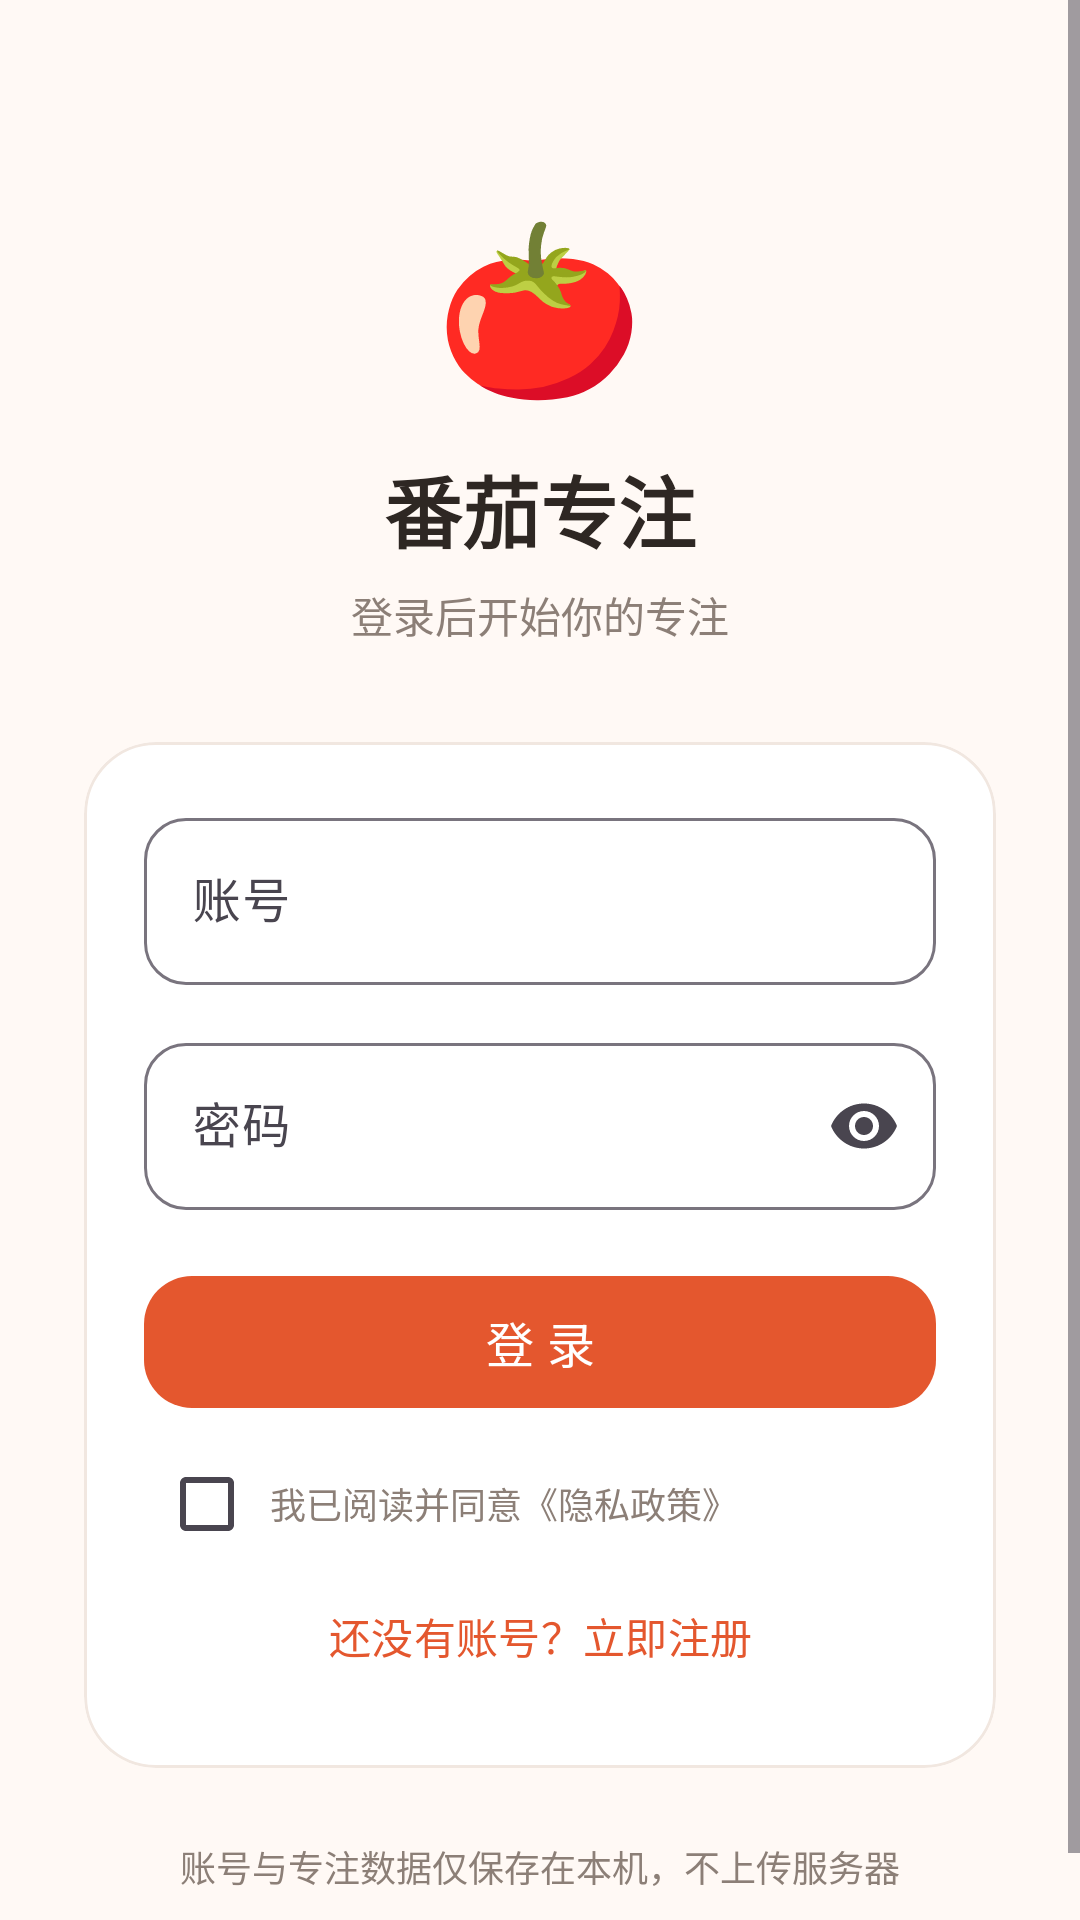

Here is an Android app screen rendered from its layout file. Give the layout XML and the strings, colors and styles it references.
<!-- AndroidManifest.xml: application theme Theme.Pomodoro -->
<!-- res/layout/activity_login.xml -->
<?xml version="1.0" encoding="utf-8"?>
<ScrollView xmlns:android="http://schemas.android.com/apk/res/android"
    xmlns:app="http://schemas.android.com/apk/res-auto"
    android:layout_width="match_parent"
    android:layout_height="match_parent"
    android:background="@color/pomo_bg"
    android:fillViewport="true">

    <LinearLayout
        android:layout_width="match_parent"
        android:layout_height="wrap_content"
        android:gravity="center_horizontal"
        android:orientation="vertical"
        android:paddingStart="28dp"
        android:paddingTop="64dp"
        android:paddingEnd="28dp"
        android:paddingBottom="32dp">

        <TextView
            android:layout_width="wrap_content"
            android:layout_height="wrap_content"
            android:text="🍅"
            android:textSize="56sp" />

        <TextView
            android:layout_width="wrap_content"
            android:layout_height="wrap_content"
            android:layout_marginTop="12dp"
            android:text="番茄专注"
            android:textColor="@color/pomo_text"
            android:textSize="26sp"
            android:textStyle="bold" />

        <TextView
            android:id="@+id/tvLoginSubtitle"
            android:layout_width="wrap_content"
            android:layout_height="wrap_content"
            android:layout_marginTop="6dp"
            android:text="登录后开始你的专注"
            android:textColor="@color/pomo_text_second"
            android:textSize="14sp" />

        <com.google.android.material.card.MaterialCardView
            android:layout_width="match_parent"
            android:layout_height="wrap_content"
            android:layout_marginTop="32dp"
            app:cardBackgroundColor="@color/pomo_surface"
            app:cardCornerRadius="24dp"
            app:cardElevation="0dp"
            app:strokeColor="@color/pomo_divider"
            app:strokeWidth="1dp">

            <LinearLayout
                android:layout_width="match_parent"
                android:layout_height="wrap_content"
                android:orientation="vertical"
                android:padding="20dp">

                <com.google.android.material.textfield.TextInputLayout
                    android:id="@+id/tilUsername"
                    style="@style/Widget.Material3.TextInputLayout.OutlinedBox"
                    android:layout_width="match_parent"
                    android:layout_height="wrap_content"
                    android:hint="账号"
                    app:boxCornerRadiusBottomEnd="14dp"
                    app:boxCornerRadiusBottomStart="14dp"
                    app:boxCornerRadiusTopEnd="14dp"
                    app:boxCornerRadiusTopStart="14dp">

                    <com.google.android.material.textfield.TextInputEditText
                        android:id="@+id/etUsername"
                        android:layout_width="match_parent"
                        android:layout_height="wrap_content"
                        android:imeOptions="actionNext"
                        android:inputType="text"
                        android:maxLines="1" />
                </com.google.android.material.textfield.TextInputLayout>

                <com.google.android.material.textfield.TextInputLayout
                    android:id="@+id/tilPassword"
                    style="@style/Widget.Material3.TextInputLayout.OutlinedBox"
                    android:layout_width="match_parent"
                    android:layout_height="wrap_content"
                    android:layout_marginTop="14dp"
                    android:hint="密码"
                    app:boxCornerRadiusBottomEnd="14dp"
                    app:boxCornerRadiusBottomStart="14dp"
                    app:boxCornerRadiusTopEnd="14dp"
                    app:boxCornerRadiusTopStart="14dp"
                    app:endIconMode="password_toggle">

                    <com.google.android.material.textfield.TextInputEditText
                        android:id="@+id/etPassword"
                        android:layout_width="match_parent"
                        android:layout_height="wrap_content"
                        android:imeOptions="actionDone"
                        android:inputType="textPassword"
                        android:maxLines="1" />
                </com.google.android.material.textfield.TextInputLayout>

                <TextView
                    android:id="@+id/tvError"
                    android:layout_width="match_parent"
                    android:layout_height="wrap_content"
                    android:layout_marginTop="10dp"
                    android:textColor="@color/pomo_primary_dark"
                    android:textSize="13sp"
                    android:visibility="gone" />

                <com.google.android.material.button.MaterialButton
                    android:id="@+id/btnLogin"
                    android:layout_width="match_parent"
                    android:layout_height="52dp"
                    android:layout_marginTop="18dp"
                    android:text="登 录"
                    android:textSize="16sp"
                    app:cornerRadius="16dp" />

                
                <LinearLayout
                    android:layout_width="match_parent"
                    android:layout_height="wrap_content"
                    android:layout_marginTop="12dp"
                    android:gravity="center_vertical"
                    android:orientation="horizontal">

                    <com.google.android.material.checkbox.MaterialCheckBox
                        android:id="@+id/cbPrivacy"
                        android:layout_width="wrap_content"
                        android:layout_height="wrap_content"
                        android:minWidth="0dp"
                        android:minHeight="0dp"
                        android:paddingStart="2dp"
                        android:paddingTop="6dp"
                        android:paddingEnd="8dp"
                        android:paddingBottom="6dp" />

                    <TextView
                        android:id="@+id/tvPrivacyTip"
                        android:layout_width="0dp"
                        android:layout_height="wrap_content"
                        android:layout_weight="1"
                        android:lineSpacingExtra="2dp"
                        android:text="我已阅读并同意《隐私政策》"
                        android:textColor="@color/pomo_text_second"
                        android:textSize="12sp" />
                </LinearLayout>

                <com.google.android.material.button.MaterialButton
                    android:id="@+id/btnRegister"
                    style="@style/Widget.Material3.Button.TextButton"
                    android:layout_width="match_parent"
                    android:layout_height="48dp"
                    android:layout_marginTop="4dp"
                    android:text="还没有账号？立即注册"
                    android:textColor="@color/pomo_primary" />
            </LinearLayout>
        </com.google.android.material.card.MaterialCardView>

        <TextView
            android:layout_width="match_parent"
            android:layout_height="wrap_content"
            android:layout_marginTop="24dp"
            android:gravity="center"
            android:lineSpacingExtra="4dp"
            android:text="账号与专注数据仅保存在本机，不上传服务器"
            android:textColor="@color/pomo_text_second"
            android:textSize="12sp" />
    </LinearLayout>
</ScrollView>
<!-- resources referenced by this layout -->
<resources>
  <color name="pomo_bg">#FFF9F5</color>
  <color name="pomo_divider">#F1E7E0</color>
  <color name="pomo_primary">#E4572E</color>
  <color name="pomo_primary_dark">#C0451F</color>
  <color name="pomo_surface">#FFFFFF</color>
  <color name="pomo_text">#2E2723</color>
  <color name="pomo_text_second">#8C7F77</color>
  <style name="Theme.Pomodoro" parent="Theme.Material3.Light.NoActionBar">
          <item name="colorPrimary">@color/pomo_primary</item>
          <item name="colorOnPrimary">@color/white</item>
          <item name="colorPrimaryContainer">@color/pomo_primary_light</item>
          <item name="colorOnPrimaryContainer">@color/pomo_primary_dark</item>
          <item name="colorSecondary">@color/pomo_green</item>
          <item name="colorSurface">@color/pomo_surface</item>
          <item name="android:colorBackground">@color/pomo_bg</item>
          <item name="android:statusBarColor">@color/pomo_bg</item>
          <item name="android:windowLightStatusBar">true</item>
          <item name="android:navigationBarColor">@color/pomo_surface</item>
      </style>
  <color name="white">#FFFFFF</color>
  <color name="pomo_primary_light">#FFE7DC</color>
  <color name="pomo_green">#2E9E6B</color>
</resources>
